Dataset: cork_oak_dataset (GitHub, nteno555/bu-rise-research). Classes: healthy, Biscogniauxia, Phytophthora.

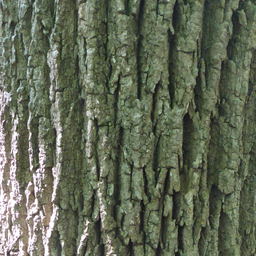
Label: healthy

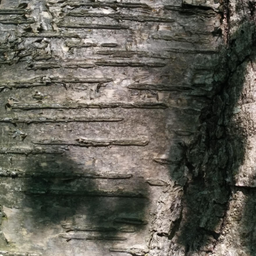
Label: healthy

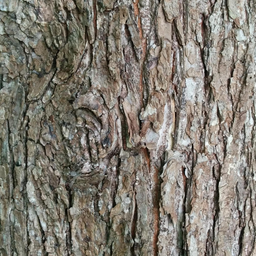
Label: healthy

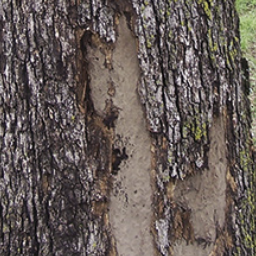
Label: Biscogniauxia

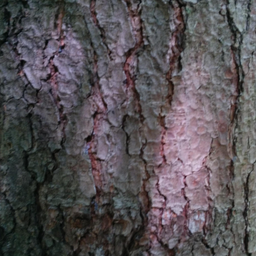
Label: healthy

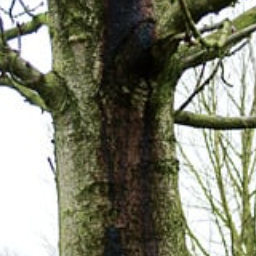
Label: Phytophthora
